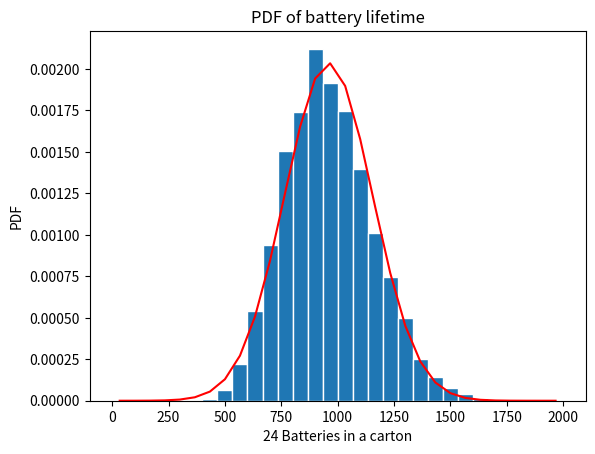
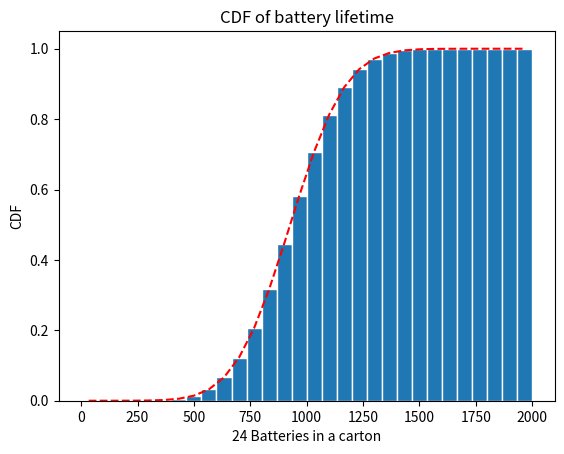

These charts were generated, in order, by the following Python code:
#!/usr/bin/env python3
# -*- coding: utf-8 -*-
"""
Created on Thu Mar 14 18:55:01 2019

[redacted]
"""
import numpy as np
import matplotlib
import matplotlib.pyplot as plt  

#1.1 SIMULATE A UNIFORM RANDOM VARIABLE
def uniformRandVar():
    #generates the values of the random variable X
    a = 1
    b = 4
    n = 10000
    X = np.random.uniform(a,b,n)
      
    #Create bins and histogram
    nbins=20; 
    edgecolor='w';
    #
    bins=[float(x) for x in np.linspace(a, b, nbins+1)]
    h1, bin_edges = np.histogram(X, bins, density=True)
    be1=bin_edges[0:np.size(bin_edges)-1]
    be2=bin_edges[1:np.size(bin_edges)]
    b1=(be1+be2)/2
    barwidth=b1[1]-b1[0]
    plt.close('all')
    
    #plot the bar graph
    fig1=plt.figure(1)
    plt.bar(b1,h1,width=barwidth,edgecolor=edgecolor)
    
    #PLOTS THE UNIFORM PDF
    def UnifPDF(a,b,x):
         f=(1/abs(b-a))*np.ones(np.size(x))
         return f
     
    f=UnifPDF(a,b,b1)
    plt.plot(b1,f,'r')
    plt.title('Bar Graph: Probability Density Function of a Uniform Random Variable')     
    plt.xlabel('X')     
    plt.ylabel('P(X)') 
    
    #calculates the mean and standard deviation
    mu_x = np.mean(X)
    sig_x = np.std(X)
    
    print("The mean is: ", mu_x)
    print("The standard deviation is: ", sig_x)

uniformRandVar()

#1.2 
def exponentialRandVar():
    #generates the values of the exponential random variable T
    n = 10000
    beta = 40
    T = np.random.exponential(beta,n)
          
    #Create bins and histogram
    nbins=20; 
    edgecolor='w';
    
    #
    bins=[float(t) for t in np.linspace(0, 100, nbins+1)]
    h1, bin_edges = np.histogram(T, bins, density=True)
    be1=bin_edges[0:np.size(bin_edges)-1]
    be2=bin_edges[1:np.size(bin_edges)]
    b1=(be1+be2)/2
    barwidth=b1[1]-b1[0]
    plt.close('all')
    
    #plot the bar graph
    fig1=plt.figure(1)
    plt.bar(b1,h1,width=barwidth,edgecolor=edgecolor)
    
    def expPDF(beta,t):
         f =((1/abs(beta))* np.exp(-(1/abs(beta))*t)) * np.ones(np.size(t))
         return f
     
    #PLOT THE EXPONENTIAL PDF 
    f=expPDF(beta,b1)
    plt.plot(b1,f,'r')
    plt.title('Bar Graph: Probability Density Function of a  Exponential Random Variable')     
    plt.xlabel('T')     
    plt.ylabel('P(T)') 
    
    #calculates the mean and standard deviation
    mu_t = np.mean(T)
    sig_t = np.std(T)
    
    print("The mean is: ", mu_t)
    print("The standard deviation is: ", sig_t)

exponentialRandVar()

#1.3 
def normalRandVar():
    #generates the values of the random variable X
    n = 10000
    mu = 2.5
    sigma = 0.75
    X = np.random.normal(mu,sigma,n)
          
    #Create bins and histogram
    nbins=10; 
    edgecolor='w';
    
    #
    bins=[float(x) for x in np.linspace(0, 6, nbins+1)]
    h1, bin_edges = np.histogram(X, bins, density=True)
    be1=bin_edges[0:np.size(bin_edges)-1]
    be2=bin_edges[1:np.size(bin_edges)]
    b1=(be1+be2)/2
    barwidth=b1[1]-b1[0]
    plt.close('all')
    
    #plot the bar graph
    fig1=plt.figure(1)
    plt.bar(b1,h1,width=barwidth,edgecolor=edgecolor)
    
    def normalPDF(mu,sigma,x):
         f = (1/(sigma * np.sqrt(2*np.pi)))*np.exp(-np.power((x-mu),2)/(2*np.power(sigma,2)))*np.ones(np.size(x))
         return f
     
    #PLOT THE NORMAL PDF 
    f=normalPDF(mu,sigma,b1)
    plt.plot(b1,f,'r')
    plt.title('Bar Graph: Probability Density Function of a a Normal Random Variable')     
    plt.xlabel('X')     
    plt.ylabel('P(X)') 
    
    #calculates the mean and standard deviation
    mu_x = np.mean(X)
    sig_x = np.std(X)
    
    print("The mean is: ", mu_x)
    print("The standard deviation is: ", sig_x)

normalRandVar()

#2.1 - if n is equal to 1
def centLimThm():
    n = 1
    N = 10000
    a = 1
    b = 4
    mu_x=(a+b)/2
    sig_x=np.sqrt((b-a)**2/12)  
    X=np.zeros((N,1)) 
    
    for k in range(0,N):
        x=np.random.uniform(a,b,n)
        W=np.sum(x) #The thickness of the stack
        X[k]=W
        
    # Create bins and histogram
    nbins=20 # Number of bins 
    edgecolor='w'
    # Color separating bars in the bargraph # 
    bins=[float(x) for x in np.linspace(n*a, n*b,nbins+1)]
    h1, bin_edges = np.histogram(X,bins,density=True)
    # Define points on the horizontal axis
    be1=bin_edges[0:np.size(bin_edges)-1]
    be2=bin_edges[1:np.size(bin_edges)]
    b1=(be1+be2)/2
    barwidth=b1[1]-b1[0]
    # Width of bars in the bargraph
    plt.close('all')
    
    # PLOT THE BAR GRAPH
    fig1=plt.figure(1)
    plt.bar(b1,h1, width=barwidth, edgecolor=edgecolor)
    plt.title('PDF of book stack height and comparison with Gaussian')     
    plt.xlabel('Book stack height for n=1 books')     
    plt.ylabel('PDF') 
    
    #PLOT THE GAUSSIAN FUNCTION
    def gaussian(mu,sig,z):
        f=np.exp(-(z-mu)**2/(2*sig**2))/(sig*np.sqrt(2*np.pi))
        return f
    
    f=gaussian(mu_x*n,sig_x*np.sqrt(n),b1)
    plt.plot(b1,f,'r')
    
    #calculates the mean and standard deviation
    expMu_x = np.mean(X)
    sigMu_x = np.std(X)
    
    print("The experimental mean is: ", expMu_x)
    print("The experimental standard deviation is: ", sigMu_x)
    
centLimThm()

#2.2 - if n is equal to 5
def centLimThm2():
    n = 5
    N = 10000
    a = 1
    b = 4
    mu_x=(a+b)/2
    sig_x=np.sqrt((b-a)**2/12)  
    X=np.zeros((N,1)) 
    
    for k in range(0,N):
        x=np.random.uniform(a,b,n)
        w=np.sum(x)
        X[k]=w
        
    # Create bins and histogram
    nbins=30 # Number of bins 
    edgecolor='w'
    # Color separating bars in the bargraph # 
    bins=[float(x) for x in np.linspace(n*a, n*b,nbins+1)]
    h1, bin_edges = np.histogram(X,bins,density=True)
    # Define points on the horizontal axis
    be1=bin_edges[0:np.size(bin_edges)-1]
    be2=bin_edges[1:np.size(bin_edges)]
    b1=(be1+be2)/2
    barwidth=b1[1]-b1[0]
    # Width of bars in the bargraph
    plt.close('all')
    
    # PLOT THE BAR GRAPH
    fig2=plt.figure(2)
    plt.bar(b1,h1, width=barwidth, edgecolor=edgecolor)
    plt.title('PDF of book stack height and comparison with Gaussian')     
    plt.xlabel('Book stack height for n=5 books')     
    plt.ylabel('PDF') 
    
    #PLOT THE GAUSSIAN FUNCTION
    def gaussian(mu,sig,z):
        f=np.exp(-(z-mu)**2/(2*sig**2))/(sig*np.sqrt(2*np.pi))
        return f
    
    f=gaussian(mu_x*n,sig_x*np.sqrt(n),b1)
    plt.plot(b1,f,'r')
    
    #calculates the mean and standard deviation
    expMu_x = np.mean(X)
    sigMu_x = np.std(X)
    
    print("The experimental mean is: ", expMu_x)
    print("The experimental standard deviation is: ", sigMu_x)
    
centLimThm2() 
    
#2.3 - if n is equal to 15
def centLimThm3():
    n = 15
    a = 1
    b = 4
    N = 10000
    mu_x=(a+b)/2
    sig_x=np.sqrt((b-a)**2/12)  
    X=np.zeros((N,1)) 
    
    for k in range(0,N):
        x=np.random.uniform(a,b,n)
        w=np.sum(x)
        X[k]=w
        
    # Create bins and histogram
    nbins=30 # Number of bins 
    edgecolor='w'
    # Color separating bars in the bargraph # 
    bins=[float(x) for x in np.linspace(n*a, n*b,nbins+1)]
    h1, bin_edges = np.histogram(X,bins,density=True)
    # Define points on the horizontal axis
    be1=bin_edges[0:np.size(bin_edges)-1]
    be2=bin_edges[1:np.size(bin_edges)]
    b1=(be1+be2)/2
    barwidth=b1[1]-b1[0]
    # Width of bars in the bargraph
    plt.close('all')
    
    # PLOT THE BAR GRAPH
    fig3=plt.figure(3)
    plt.bar(b1,h1, width=barwidth, edgecolor=edgecolor)
    plt.title('PDF of book stack height and comparison with Gaussian')     
    plt.xlabel('Book stack height for n=15 books')     
    plt.ylabel('PDF') 
    
    #PLOT THE GAUSSIAN FUNCTION
    def gaussian(mu,sig,z):
        f=np.exp(-(z-mu)**2/(2*sig**2))/(sig*np.sqrt(2*np.pi))
        return f
    
    f=gaussian(mu_x*n,sig_x*np.sqrt(n),b1)
    plt.plot(b1,f,'r')    
    
    #calculates the mean and standard deviation
    expMu_x = np.mean(X)
    sigMu_x = np.std(X)
    
    print("The experimental mean is: ", expMu_x)
    print("The experimental standard deviation is: ", sigMu_x)
   
centLimThm3()

#3
def distOfSumOfRandVar():
    n = 24
    N = 10000
    beta = 40
    C=np.zeros((N,1)) 
    
    for i in range(0,N):
        T = np.random.exponential(beta,n)
        w=np.sum(T)
        C[i]=w
        
    # Create bins and histogram
    nbins=30 # Number of bins 
    edgecolor='w'
    
    # Color separating bars in the bargraph # 
    bins=[float(t) for t in np.linspace(0, 50*beta, nbins+1)]
    h1, bin_edges = np.histogram(C, bins, density=True)
    # Define points on the horizontal axis
    be1=bin_edges[0:np.size(bin_edges)-1]
    be2=bin_edges[1:np.size(bin_edges)]
    b1=(be1+be2)/2
    barwidth=b1[1]-b1[0]
    # Width of bars in the bargraph
    plt.close('all')
    
    # PLOT THE BAR GRAPH
    fig1=plt.figure(1)
    plt.bar(b1,h1, width=barwidth, edgecolor=edgecolor)
    plt.title('PDF of battery lifetime')     
    plt.xlabel('24 Batteries in a carton')     
    plt.ylabel('PDF') 
    
    #PLOT THE GAUSSIAN FUNCTION
    def gaussian(mu,sig,z):
        f=np.exp(-(z-mu)**2/(2*sig**2))/(sig*np.sqrt(2*np.pi))
        return f
    
    f=gaussian(beta*n,beta*np.sqrt(n),b1)
    plt.plot(b1,f,'r')    
    
    #MAKING THE CDF    
    E = np.cumsum(f*barwidth)
       
    # PLOT THE CDF
    fig2=plt.figure(2)
    plt.bar(b1,E, width=barwidth, edgecolor=edgecolor)
    plt.title('CDF of battery lifetime')     
    plt.xlabel('24 Batteries in a carton')     
    plt.ylabel('CDF') 
    
    plt.plot(b1,E,'r--')   
    
distOfSumOfRandVar()






















































#def distOfSumOfRandVar():
#    #generates the values of the random variable X
#    N = 10000
#    n = 24
#    beta = 40
#    C = np.zeros((N,1))
#    
#    for i in range(0,N):  
#        T = np.random.exponential(beta,n)
#        c = np.sum(T)
#        C[i] = c 
#        
#    #Create bins and histogram
#    nbins=20; 
#    edgecolor='w';
#    
#    #
#    bins=[float(t) for t in np.linspace(0, 100, nbins+1)]
#    h1, bin_edges = np.histogram(C, bins, density=True)
#    be1=bin_edges[0:np.size(bin_edges)-1]
#    be2=bin_edges[1:np.size(bin_edges)]
#    b1=(be1+be2)/2
#    barwidth=b1[1]-b1[0]
#    plt.close('all')
#    
#    #calculates the mean and standard deviation
#    mu_t = np.mean(T)
#    sig_t = np.std(T)
#    
##    #calculates the mean and standard deviation of c
##    mu_c = n * np.mean(T)
##    sig_c = np.std(T) * math.sqrt(n)
#    
#    #plot the 1st bar graph
#    fig1=plt.figure(1)
#    plt.bar(b1,h1,width=barwidth,edgecolor=edgecolor)
#    
#    def expPDF(beta,t):
#         f =((1/abs(beta))* np.exp(-(1/abs(beta))*t)) * np.ones(np.size(t))
#         return f
#     
#    def normalPDF(mu,sigma,x):
#         f = (1/(sigma * np.sqrt(2*np.pi)))*np.exp(-np.power((x-mu),2)/(2*np.power(sigma,2)))*np.ones(np.size(x))
#         return f
#     
#    #PLOT THE EXPONENTIAL PDF 
#    ePdf=expPDF(beta,b1)
#    plt.plot(b1,ePdf,'r')
#    plt.title('Bar Graph: Probability Density Function of a Random Variable')     
#    plt.xlabel('b-axis')     
#    plt.ylabel('a-axis') 
#    
##    #PLOT THE NORMAL PDF 
##    nPdf=normalPDF(mu_t,sig_t,b1)
##    plt.plot(b1,nPdf,'y')
##    plt.title('Bar Graph: Probability Density Function of a Random Variable')     
##    plt.xlabel('b-axis')     
##    plt.ylabel('a-axis') 
#    
#    #plot the 2nd bar graph
#    fig2=plt.figure(2)
#    plt.bar(b1,h1,width=barwidth,edgecolor=edgecolor)
#    
#    #PLOT THE CDF 
#    g=expPDF(beta,b1)
#    cdf = np.cumsum(g*barwidth)
#    plt.plot(b1,cdf,'r')
#    plt.title('Experimental CDF: A Lifetime of a Carton')     
#    plt.xlabel('b-axis')     
#    plt.ylabel('a-axis') 
#    
#    
#    print("The mean is: ", mu_t)
#    print("The standard deviation is: ", sig_t)
#
#distOfSumOfRandVar()

